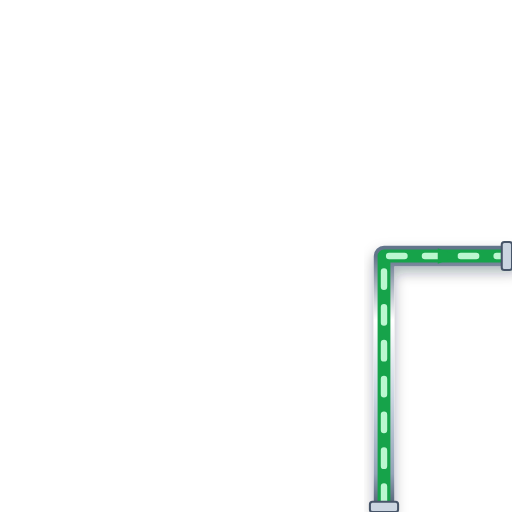
t = 0.00 s
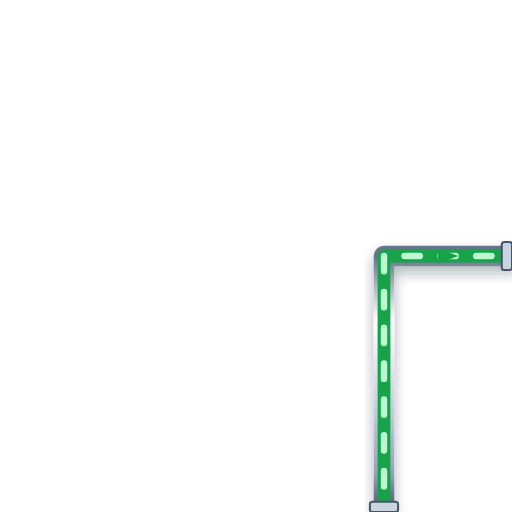
t = 0.20 s
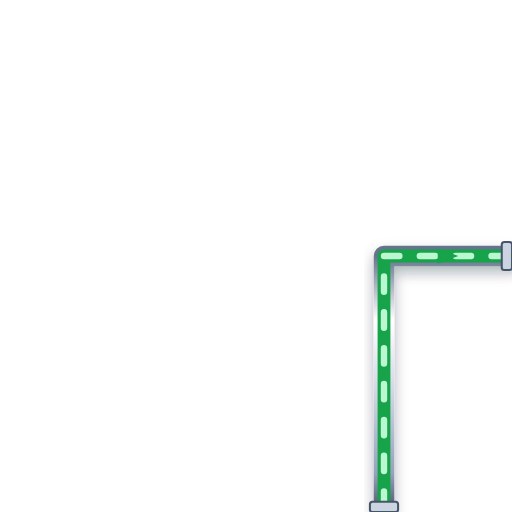
t = 0.40 s
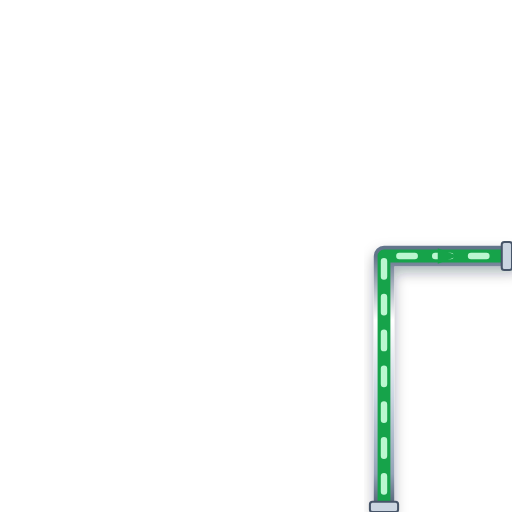
t = 0.60 s

The animated SVG that drew these frames (rendered in a browser with its animation timeline set to each time). Animation: 1 CSS @keyframes rule; one cycle of 0.80 s, repeats indefinitely.

<svg xmlns="http://www.w3.org/2000/svg" viewBox="0 0 200 200" width="200" height="200">
  <defs>
    <style>
      @keyframes p-flow-anim {
        from { stroke-dashoffset: 24; } to { stroke-dashoffset: 0; }
      }
      .anim-p-flow {
        stroke-dasharray: 6 8;
        animation: p-flow-anim 0.8s linear infinite;
      }
    </style>
    <filter id="ssPipeShadow" x="-15%" y="-15%" width="130%" height="130%">
      <feDropShadow dx="0" dy="2.5" stdDeviation="2.5" flood-color="#0f172a" flood-opacity="0.32" />
    </filter>
    <linearGradient id="ssPipeGradH" x1="0%" y1="0%" x2="0%" y2="100%">
      <stop offset="0%" stop-color="#64748b" /><stop offset="25%" stop-color="#ffffff" />
      <stop offset="55%" stop-color="#cbd5e1" /><stop offset="85%" stop-color="#94a3b8" /><stop offset="100%" stop-color="#475569" />
    </linearGradient>
  </defs>

  <!-- Stainless Steel 316 Outer Casing (8px with 3D Drop Shadow) -->
  <path d="M 150 200 L 150 100 L 200 100" stroke="url(#ssPipeGradH)" stroke-width="8" fill="none" stroke-linecap="round" stroke-linejoin="round" filter="url(#ssPipeShadow)"/>

  <!-- Process Fluid Core (5px) -->
  <path d="M 150 200 L 150 100 L 200 100" stroke="#16A34A" stroke-width="5" fill="none" stroke-linecap="round" stroke-linejoin="round"/>

  <!-- Animated Fluid Flow Stream Dashes (2.5px) -->
  <path d="M 150 200 L 150 100 L 200 100" stroke="#BBF7D0" stroke-width="2.5" fill="none" stroke-linejoin="round" stroke-linecap="round" class="anim-p-flow"/>

  <!-- Directional Flow Arrow -->
  <polygon points="171,97 179,100 171,103" fill="#16A34A" />

  <!-- ANSI Flange Connection Collars -->
  <rect x="144.5" y="196" width="11" height="4" rx="1" fill="#cbd5e1" stroke="#475569" stroke-width="0.8"/>
  <rect x="196" y="94.5" width="4" height="11" rx="1" fill="#cbd5e1" stroke="#475569" stroke-width="0.8"/>
</svg>
